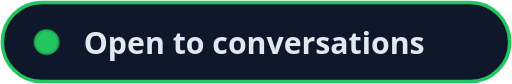
t = 0.00 s
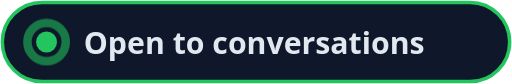
t = 0.45 s
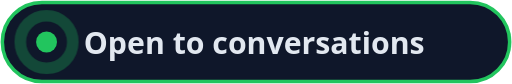
t = 0.90 s
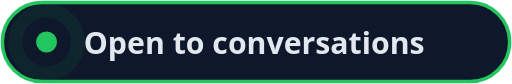
t = 1.35 s

The animated SVG that drew these frames (rendered in a browser with its animation timeline set to each time). Animation: 1 CSS @keyframes rule; one cycle of 1.80 s, repeats indefinitely.

<svg xmlns="http://www.w3.org/2000/svg" width="220" height="36" viewBox="0 0 220 36" role="img" aria-label="Open to conversations">
  <style>
    .pill{fill:#0F172A;stroke:#22C55E;stroke-width:1.5}
    .txt{font:600 13px 'Segoe UI',Arial,sans-serif;fill:#E2E8F0}
    .dot{fill:#22C55E}
    .ring{fill:none;stroke:#22C55E;stroke-width:2;transform-box:fill-box;transform-origin:center;animation:pulse 1.8s ease-out infinite}
    @keyframes pulse{0%{transform:scale(1);opacity:.9}100%{transform:scale(3.2);opacity:0}}
  </style>
  <rect class="pill" x="1" y="1" width="218" height="34" rx="17"/>
  <circle class="ring" cx="20" cy="18" r="4.5"/>
  <circle class="dot" cx="20" cy="18" r="4.5"/>
  <text class="txt" x="36" y="23">Open to conversations</text>
</svg>
